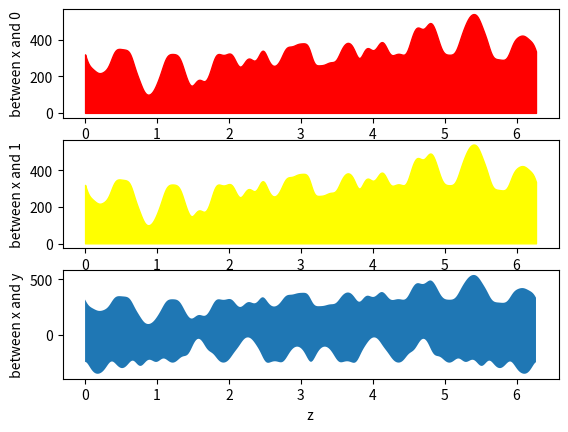

Python code for this plot:
# -*- coding: utf-8 -*-
# [redacted]
#06/12/16
import matplotlib . pyplot as plt
import numpy as np
pi=3.1416
z = np. arange (0 , 2*pi, 0.015)
r=-250*np.sin(5*z)*np.cos(4*z)
s=z+np.sin(r/100)
x = 320+r*np.cos(s)
y = -240-r*np.sin(s)
plt . subplot (3 ,1 ,1)
plt . fill_between ( z , 0, x, color='red' )
plt . ylabel ( ' between x and 0 ' )
#plt.axis('equal')
#plt.axis('off')
plt . subplot (3 ,1 ,2)
plt . fill_between ( z , x , 1, color='yellow')
plt . ylabel ( ' between x and 1 ' )
#plt.axis('equal')
#plt.axis('off')
plt . subplot (3 ,1 ,3)
plt . fill_between ( z , x , y )
plt . ylabel ( ' between x and y ' )
#plt.axis('equal')
#plt.axis('off')
plt . xlabel ( ' z ' )
plt . show()
